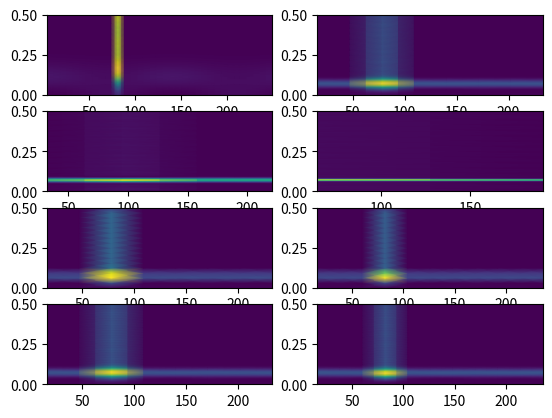

Python code for this plot:
import numpy as np
import matplotlib.pyplot as plt
from scipy import signal

n = np.arange(256)
x = np.cos(0.15 * np.pi * n)
x[79] = 10

windowsFunc = [np.hamming(8),np.hamming(32),np.hamming(64),np.hamming(128)]
ff1, tt1, sxx1 = signal.spectrogram(x,1,windowsFunc[0],nfft=512,noverlap=1)
ff2, tt2, sxx2 = signal.spectrogram(x,1,windowsFunc[1],nfft=512,noverlap=1) 
ff3, tt3, sxx3 = signal.spectrogram(x,1,windowsFunc[2],nfft=512,noverlap=1) 
ff4, tt4, sxx4 = signal.spectrogram(x,1,windowsFunc[3],nfft=512,noverlap=1)
ff5, tt5, sxx5 = signal.spectrogram(x,1,windowsFunc[1],nfft=32,noverlap=1)
ff6, tt6, sxx6 = signal.spectrogram(x,1,windowsFunc[1],nfft=32,noverlap=10) 
ff7, tt7, sxx7 = signal.spectrogram(x,1,windowsFunc[1],nfft=256,noverlap=1) 
ff8, tt8, sxx8 = signal.spectrogram(x,1,windowsFunc[1],nfft=256,noverlap=10)    
fig, [(graph1 ,graph2), (graph3 ,graph4),(graph5 ,graph6), (graph7 ,graph8)] = plt.subplots(nrows = 4, ncols = 2)
graph1.pcolormesh(tt1, ff1, sxx1, shading='gouraud')
graph2.pcolormesh(tt2, ff2, sxx2, shading='gouraud')
graph3.pcolormesh(tt3, ff3, sxx3, shading='gouraud')
graph4.pcolormesh(tt4, ff4, sxx4, shading='gouraud')
graph5.pcolormesh(tt5, ff5, sxx5, shading='gouraud')
graph6.pcolormesh(tt6, ff6, sxx6, shading='gouraud')
graph7.pcolormesh(tt7, ff7, sxx7, shading='gouraud')
graph8.pcolormesh(tt8, ff8, sxx8, shading='gouraud')
plt.show()

